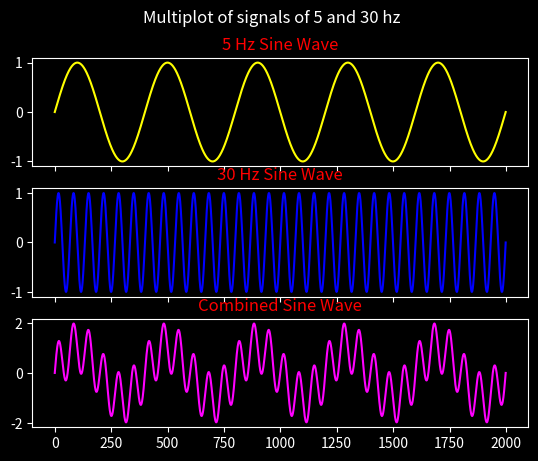

Reproduce this figure in Python.
import matplotlib.pyplot as plt
from matplotlib import style
import numpy as np

def plot_random():
    x = [1, 2, 4, 6, 7]
    y = [4, 3, 6, 2, 8]
    x1 = [5, 3, 8, 1, 9]
    y1 = [2, 1, 1, 2, 4.5]
    if len(x) == len(y) and len(x1)==len(y1):
        style.use("dark_background")
        plt.figure(figsize=(12,6))
        # plt.plot(np.sin(x), np.sin(y), color='r', label='First Signal')
        plt.plot(x1, y1, color='g', label='Second Signal')
        plt.title("Random Signal Plotting")
        plt.show()
# plot_random()

def multiplot_random_signal():
    signal = np.random.randn(300)
    style.use("ggplot")
    style.use("dark_background")
    f, plt_arr =  plt.subplots(3, sharex=True, sharey=True)
    f.suptitle("Multiplot of Signals")
    plt_arr[0].plot(signal[0:100], color='magenta')
    plt_arr[1].plot(signal[100:200], color='red')
    plt_arr[2].plot(signal[200:300], color='blue')
    plt.savefig("Multiplot Signal Plotting")
    plt.show()
# multiplot_random_signal()


def plot_signal(fr1,fr2):
    time = np.linspace(0,1.0,num=2000)
    _fr1 = fr1 
    _fr2 = fr2
    signal_1hz = np.sin(2*np.pi*_fr1*time)
    signal_2hz = np.sin(2*np.pi*_fr2*time)
    combined_signal = signal_1hz + signal_2hz
    # style.use("ggplot")
    style.use("dark_background")
    # plt.figure(figsize=(20,12))
    f, plt_arr = plt.subplots(3, sharex=True)
    f.suptitle("Multiplot of signals of {} and {} hz".format(_fr1,_fr2))
    plt_arr[0].plot(signal_1hz,color='yellow')
    plt_arr[0].set_title("{} Hz Sine Wave".format(_fr1), color='red')
    plt_arr[1].plot(signal_2hz,color='blue')
    plt_arr[1].set_title("{} Hz Sine Wave".format(_fr2), color='red')
    plt_arr[2].plot(combined_signal,color='magenta')
    plt_arr[2].set_title("Combined Sine Wave", color='red')
    plt.savefig("TwoSignals")
    plt.show()
plot_signal(5,30)